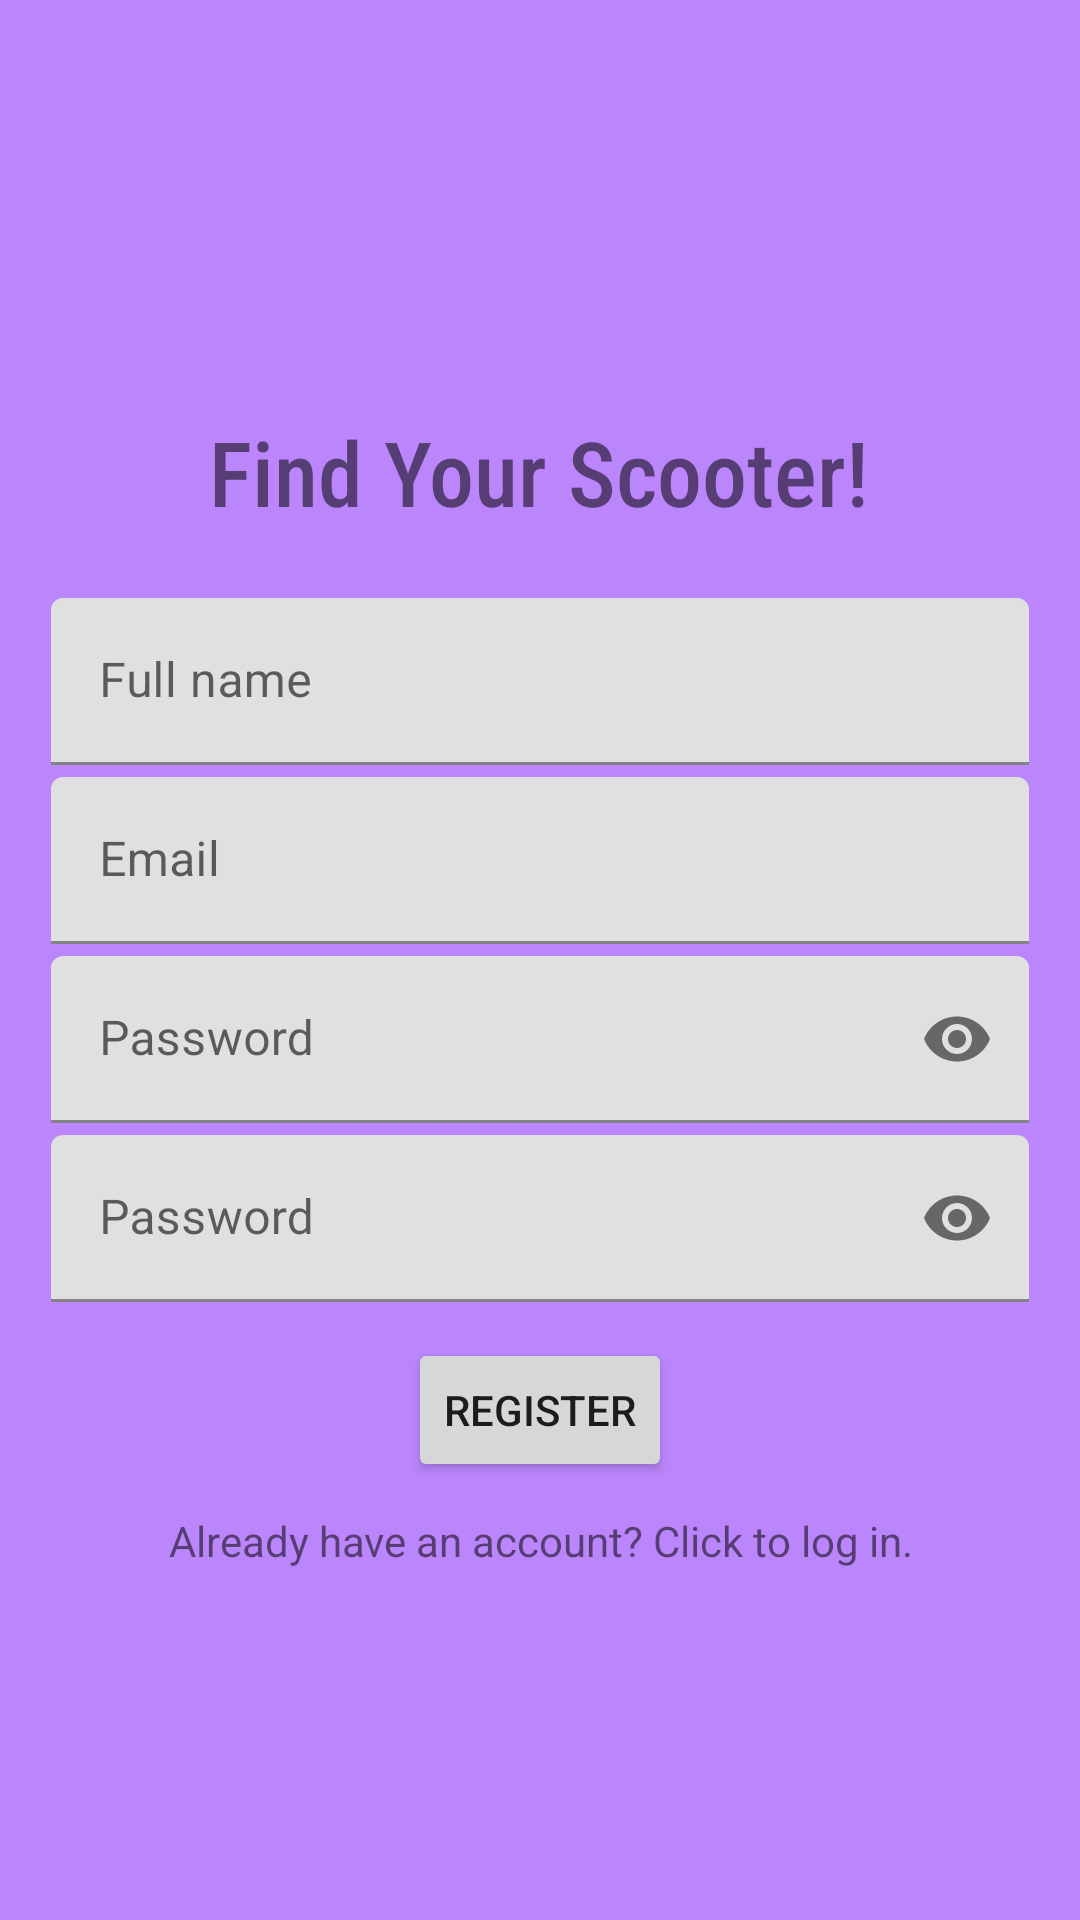

Here is an Android app screen rendered from its layout file. Give the layout XML and the strings, colors and styles it references.
<!-- AndroidManifest.xml: application theme Theme.Trotinete -->
<!-- res/layout/fragment_register.xml -->
<?xml version="1.0" encoding="utf-8"?>
<LinearLayout xmlns:android="http://schemas.android.com/apk/res/android"
    xmlns:tools="http://schemas.android.com/tools"
    android:layout_width="match_parent"
    android:layout_height="match_parent"
    xmlns:app="http://schemas.android.com/apk/res-auto"
    tools:context=".Login.LoginFragment"
    android:background="@color/purple_200"
    android:gravity="center"
    android:orientation="vertical"
    android:padding="15dp">

    <TextView
        android:id="@+id/title"
        android:layout_width="wrap_content"
        android:layout_height="wrap_content"
        android:fontFamily="sans-serif-condensed-medium"
        android:text="Find Your Scooter!"
        android:padding="20dp"
        android:textSize="30sp" />



    <com.google.android.material.textfield.TextInputLayout
        android:layout_width="match_parent"
        android:layout_height="wrap_content"
        android:padding="2dp">
        <com.google.android.material.textfield.TextInputEditText
            android:id="@+id/name"
            android:hint="Full name"
            android:layout_width="match_parent"
            android:layout_height="wrap_content"
            />
    </com.google.android.material.textfield.TextInputLayout>

    <com.google.android.material.textfield.TextInputLayout
        android:layout_width="match_parent"
        android:layout_height="wrap_content"
        android:padding="2dp">
        <com.google.android.material.textfield.TextInputEditText
            android:id="@+id/email"
            android:hint="Email"
            android:layout_width="match_parent"
            android:layout_height="wrap_content"
            />
    </com.google.android.material.textfield.TextInputLayout>

    <com.google.android.material.textfield.TextInputLayout
        android:layout_width="match_parent"
        android:layout_height="wrap_content"
        app:passwordToggleEnabled="true"
        android:padding="2dp">
        <com.google.android.material.textfield.TextInputEditText
            android:id="@+id/password"
            android:hint="Password"
            android:inputType="textPassword"
            android:layout_width="match_parent"
            android:layout_height="wrap_content"
            />
    </com.google.android.material.textfield.TextInputLayout>

    <com.google.android.material.textfield.TextInputLayout
        android:layout_width="match_parent"
        android:layout_height="wrap_content"
        app:passwordToggleEnabled="true"
        android:padding="2dp">
        <com.google.android.material.textfield.TextInputEditText
            android:id="@+id/retype_password"
            android:hint="Password"
            android:inputType="textPassword"
            android:layout_width="match_parent"
            android:layout_height="wrap_content" />
    </com.google.android.material.textfield.TextInputLayout>

    <Button
        android:id="@+id/register_button"
        android:text="Register"
        android:layout_width="wrap_content"
        android:layout_height="wrap_content"
        android:layout_marginTop="10dp"/>

    <TextView
        android:id="@+id/go_to_login"
        android:layout_width="match_parent"
        android:layout_height="wrap_content"
        android:text="Already have an account? Click to log in."
        android:gravity="center"
        android:layout_marginTop="10dp" />



</LinearLayout>
<!-- resources referenced by this layout -->
<resources>
  <color name="purple_200">#FFBB86FC</color>
  <style name="Theme.Trotinete" parent="Theme.MaterialComponents.DayNight.DarkActionBar">
          
          <item name="colorPrimary">@color/purple_500</item>
          <item name="colorPrimaryVariant">@color/purple_700</item>
          <item name="colorOnPrimary">@color/white</item>
          
          <item name="colorSecondary">@color/teal_200</item>
          <item name="colorSecondaryVariant">@color/teal_700</item>
          <item name="colorOnSecondary">@color/black</item>
          
          <item name="android:statusBarColor">?attr/colorPrimaryVariant</item>
          
      </style>
  <color name="purple_500">#FF6200EE</color>
  <color name="purple_700">#FF3700B3</color>
  <color name="white">#FFFFFFFF</color>
  <color name="teal_200">#FF03DAC5</color>
  <color name="teal_700">#FF018786</color>
  <color name="black">#FF000000</color>
</resources>
